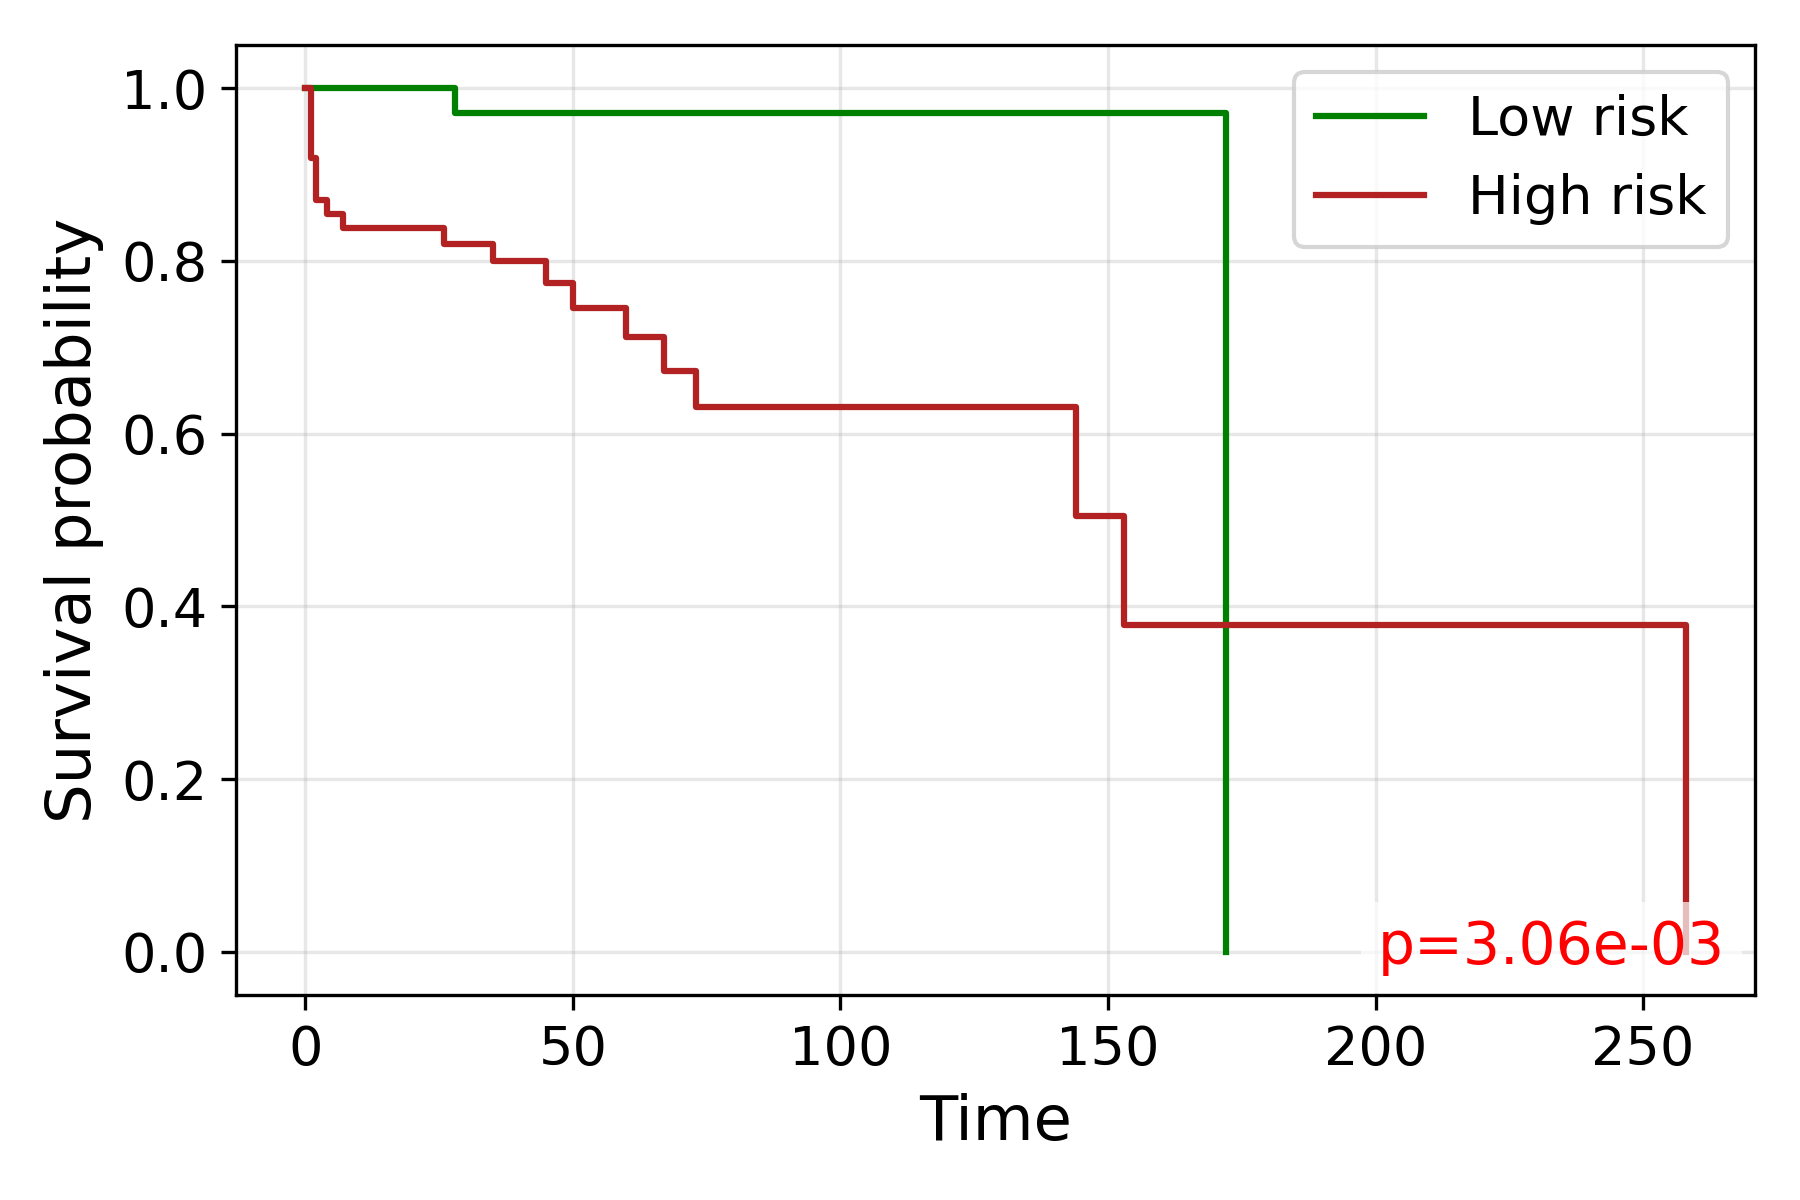

The file beside this chart, header and first rows:
time, S_low, S_high
0.0, 1.0, 1.0
1.0, , 0.9194
2.0, , 0.871
3.0, 1.0, 
4.0, 1.0, 0.8548
5.0, 1.0, 
6.0, 1.0, 
7.0, 1.0, 0.8384
9.0, , 0.8384
10.0, 1.0, 
11.0, 1.0, 
12.0, 1.0, 
13.0, 1.0, 0.8384
15.0, 1.0, 
16.0, 1.0, 
17.0, , 0.8384
18.0, 1.0, 
19.0, 1.0, 
20.0, 1.0, 
22.0, 1.0, 0.8384
23.0, 1.0, 
25.0, 1.0, 
26.0, 1.0, 0.8198
28.0, 0.9714, 
29.0, , 0.8198
30.0, 0.9714, 0.8198
31.0, 0.9714, 0.8198
32.0, 0.9714, 
33.0, 0.9714, 
34.0, 0.9714, 
35.0, 0.9714, 0.7998
37.0, , 0.7998
38.0, 0.9714, 0.7998
39.0, 0.9714, 
40.0, 0.9714, 0.7998
42.0, 0.9714, 0.7998
43.0, 0.9714, 0.7998
44.0, 0.9714, 
45.0, , 0.7748
46.0, 0.9714, 
47.0, 0.9714, 0.7748
50.0, , 0.7461
51.0, 0.9714, 
52.0, 0.9714, 
53.0, 0.9714, 
54.0, , 0.7461
55.0, 0.9714, 0.7461
57.0, , 0.7461
60.0, , 0.7122
62.0, 0.9714, 0.7122
64.0, 0.9714, 
65.0, , 0.7122
67.0, 0.9714, 0.6726
71.0, , 0.6726
73.0, , 0.6306
74.0, , 0.6306
75.0, , 0.6306
78.0, , 0.6306
79.0, , 0.6306
80.0, 0.9714, 
... 15 more rows
